Run: headless pygame with SDL's dummy video driver; simulated clock (each Clock.tick advances the game by its frame time, no real sleeping); random seed 0; keys injected as events and as key.get_pressed() state; no mouse input.
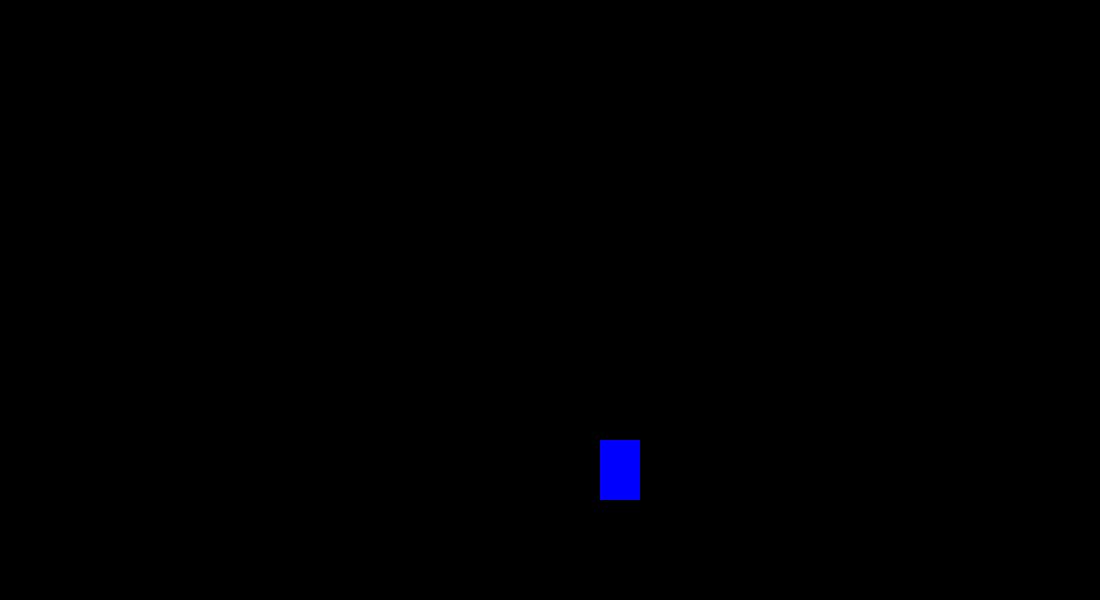
Frame 1 of 4 · flips 1–60 · no input
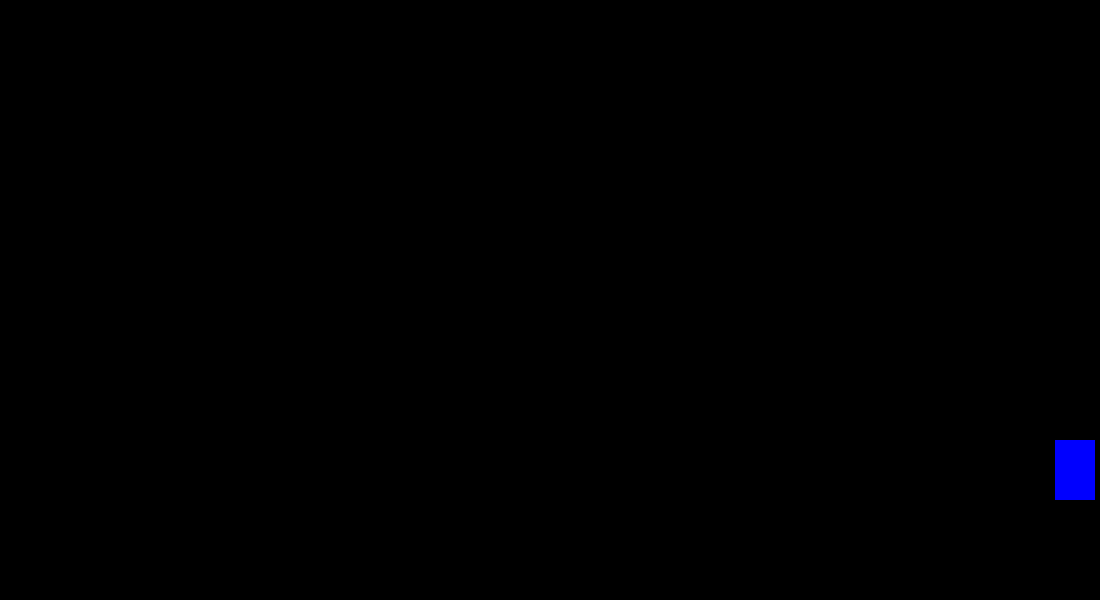
Frame 2 of 4 · flips 61–180 · tapped SPACE, RETURN · held RIGHT (→), D
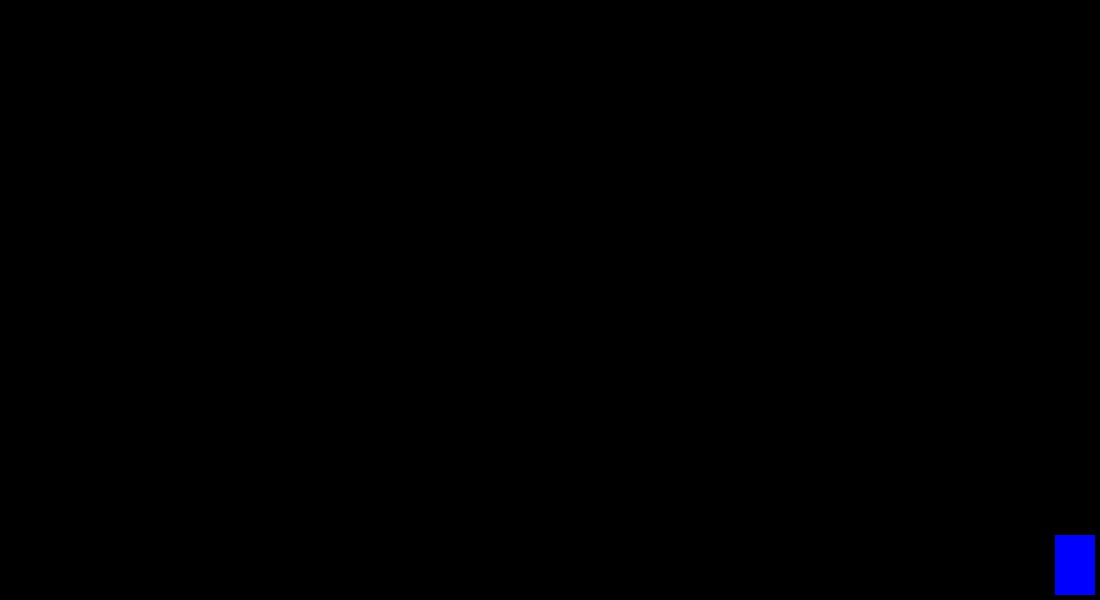
Frame 3 of 4 · flips 181–300 · held DOWN (↓), S
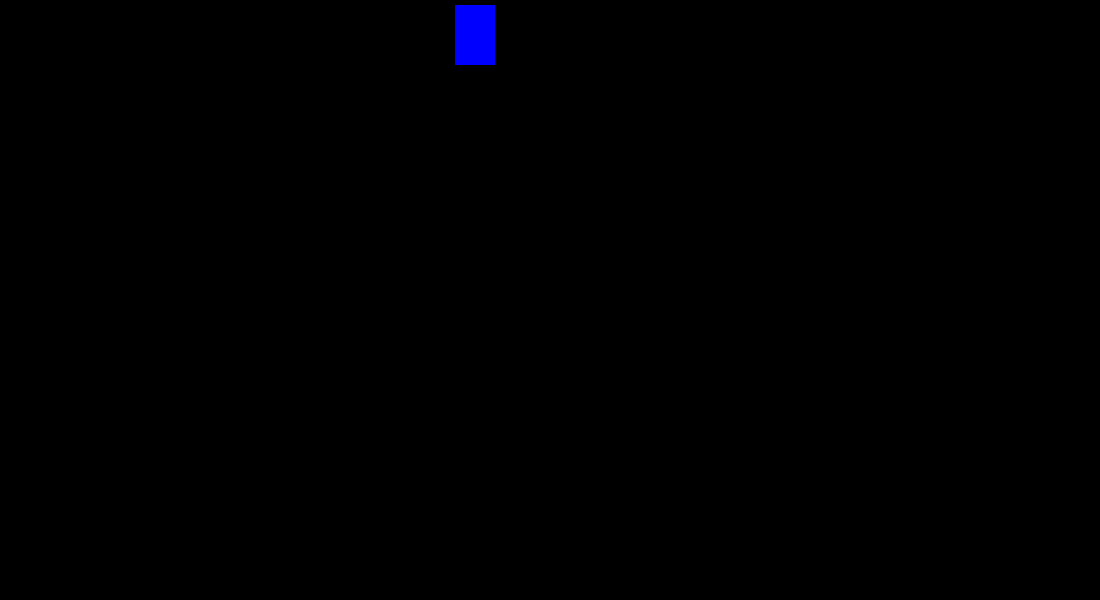
Frame 4 of 4 · flips 301–420 · held LEFT (←), A, UP (↑), W

The pygame program that drew these frames:

import pygame

pygame.init()

clock = pygame.time.Clock()

s_width = 1100
s_height = 600

screen = pygame.display.set_mode((s_width,s_height))

pygame.display.set_caption("the game")

isjump = False
jumpCount = 10

x = s_height
y = 440
width = 40
height = 60
vol = 5
FPS = 60
run = True

while run:
#	screen.fill((0,0,0))
	for event in pygame.event.get():
		if event.type == pygame.QUIT:
			run = False
	keys = pygame.key.get_pressed()

	if keys[pygame.K_LEFT] and x > vol:
		x -= vol
	if keys[pygame.K_RIGHT] and x < s_width - width - vol:
		x += vol
	if not(isjump):

		if keys[pygame.K_UP] and y > vol:
			y -= vol
		if keys[pygame.K_DOWN] and y < s_height - height -  vol:
			y += vol
		if keys[pygame.K_SPACE]:
			isjump = True
	else:
		if jumpCount >= -10:
			neg = 1
			if jumpCount < 0:
				neg = -1
			y -= (jumpCount ** 2) * 0.5 * neg
			jumpCount -= 1
		else:
			isjump = False
			jumpCount = 10
	screen.fill((0,0,0))
	pygame.draw.rect(screen,(0,0,255),(x,y,width,height))
	pygame.display.update()
	clock.tick(FPS)


pygame.quit()
